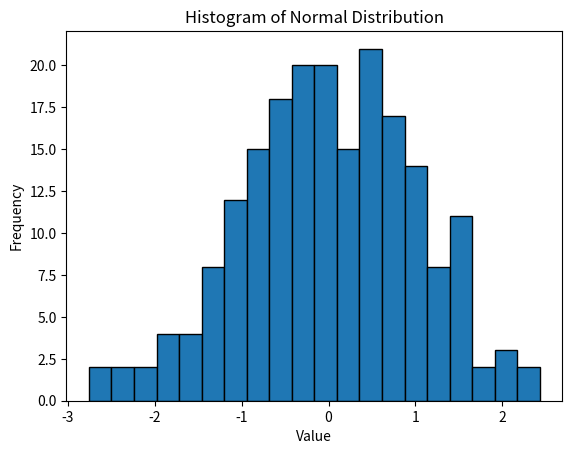

The script that saved this image:

import matplotlib.pyplot as plt
import numpy as np

data = np.random.randn(200)

plt.hist(data, bins=20, edgecolor='black')
plt.title("Histogram of Normal Distribution")
plt.xlabel("Value")
plt.ylabel("Frequency")
plt.show()
